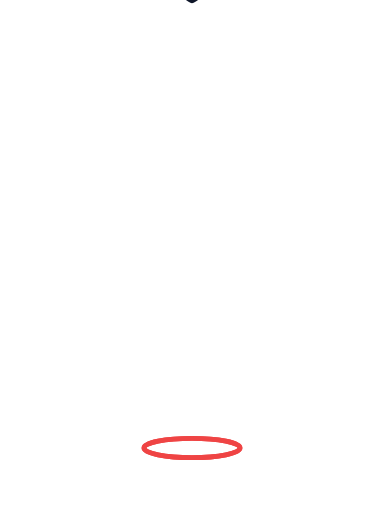
t = 0.00 s
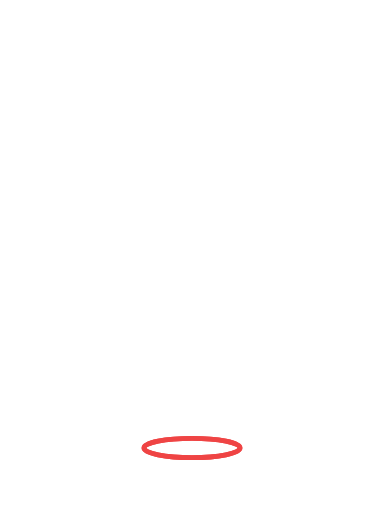
t = 0.50 s
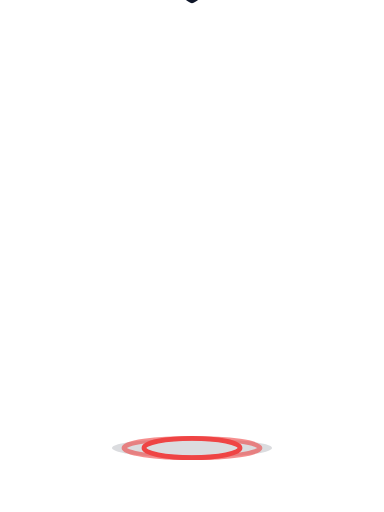
t = 1.00 s
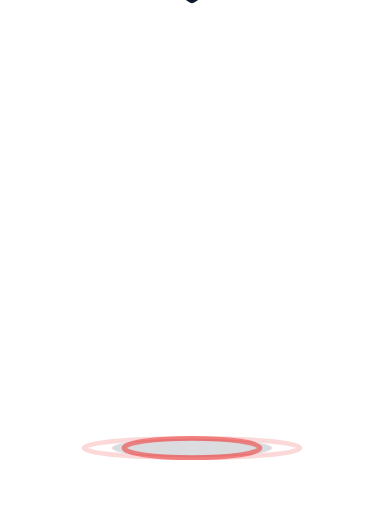
t = 1.60 s
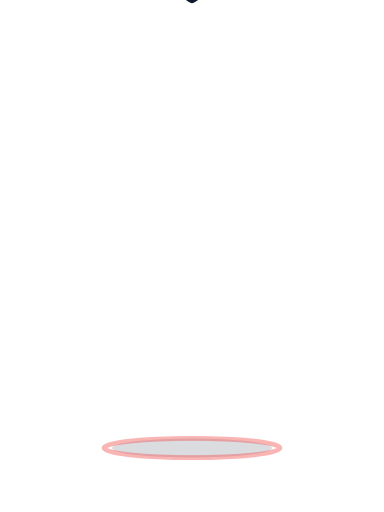
t = 1.90 s
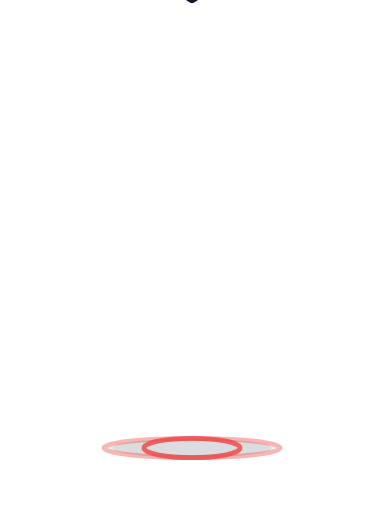
t = 2.50 s

The animated SVG that drew these frames (rendered in a browser with its animation timeline set to each time). Animation: 7 SMIL elements (animate=5,animateTransform=2); one cycle of 2.50 s, repeats indefinitely.

<?xml version="1.0" encoding="UTF-8"?>
<!--
  Map pin — drops in from above with squash, then radar pulse from base.
  Total: 2.4s. Holds.
  Viewport: 240 × 320.
-->
<svg xmlns="http://www.w3.org/2000/svg" viewBox="0 0 240 320" width="240" height="320">
  <!-- Ground line -->
  <ellipse cx="120" cy="280" rx="50" ry="6" fill="#0f172a" opacity="0">
    <animate attributeName="opacity" from="0" to="0.15" begin="0.55s" dur="0.2s" fill="freeze"/>
  </ellipse>

  <!-- Pin drops -->
  <g transform="translate(120 -80)">
    <animateTransform attributeName="transform" type="translate"
      from="120 -80" to="120 200" begin="0s" dur="0.6s" fill="freeze"
      calcMode="spline" keySplines="0.4 0 0.6 1.1"/>
    <animateTransform attributeName="transform" type="scale" additive="sum"
      values="1 1;1.2 0.8;0.85 1.15;1 1"
      keyTimes="0;0.55;0.7;1"
      begin="0s" dur="0.85s" fill="freeze"/>

    <path d="M 0 80
             C -50 50, -50 -10, 0 -50
             C 50 -10, 50 50, 0 80 Z"
          fill="#ef4444" stroke="#0f172a" stroke-width="4" stroke-linejoin="round"/>
    <circle cx="0" cy="-15" r="14" fill="#ffffff" stroke="#0f172a" stroke-width="3"/>
  </g>

  <!-- Radar pulse out from base after landing -->
  <g transform="translate(120 280)" fill="none" stroke="#ef4444" stroke-width="3">
    <ellipse rx="30" ry="6">
      <animate attributeName="rx" from="30" to="80" begin="0.7s" dur="1.2s" repeatCount="indefinite"/>
      <animate attributeName="opacity" values="0.8;0" begin="0.7s" dur="1.2s" repeatCount="indefinite"/>
    </ellipse>
    <ellipse rx="30" ry="6">
      <animate attributeName="rx" from="30" to="80" begin="1.3s" dur="1.2s" repeatCount="indefinite"/>
      <animate attributeName="opacity" values="0.8;0" begin="1.3s" dur="1.2s" repeatCount="indefinite"/>
    </ellipse>
  </g>
</svg>
